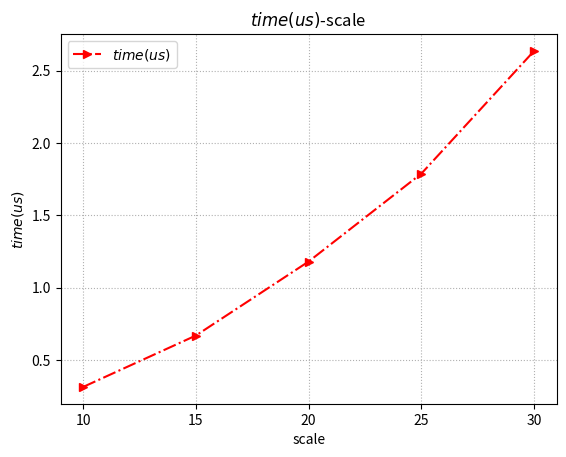

The matplotlib source for this figure:
import numpy as np
import matplotlib.pyplot as plt

x = ['10', '15', '20', '25', '30']
# x = ['2', '3', '5']
# plt.figure(figsize=(5, 3), dpi=300)
# plt.xticks(x)
# y1 = [0.000195, 0.000203, 0.000211, 0.000223, 0.000222]
# y2 = [0.765, 0.773, 0.741, 0.699, 0.711]
y = [0.312339,
0.668034,
1.180046,
1.788332,
2.636970]
# x = np.arange(len(y7))
plt.plot(x, y, color='r', linestyle='-.',
         marker='>', label=r'$time(us)$')
# plt.plot(x, x, color='k', linestyle='None',
#          marker = '+', label=r'$x$')
# plt.plot(x, x * np.log(x), color='b', linestyle='None',
#          marker = '<', label=r'$x\log(x)$')
# plt.plot(x, x ** 2, color='c', linestyle='None',
#          marker = 's', label=r'$x^{2}$')
plt.xlabel('scale'); plt.ylabel('$time(us)$')
plt.title("$time(us)$-scale")
plt.legend(); plt.grid(linestyle=':')
plt.savefig("ex2.png")
plt.show()